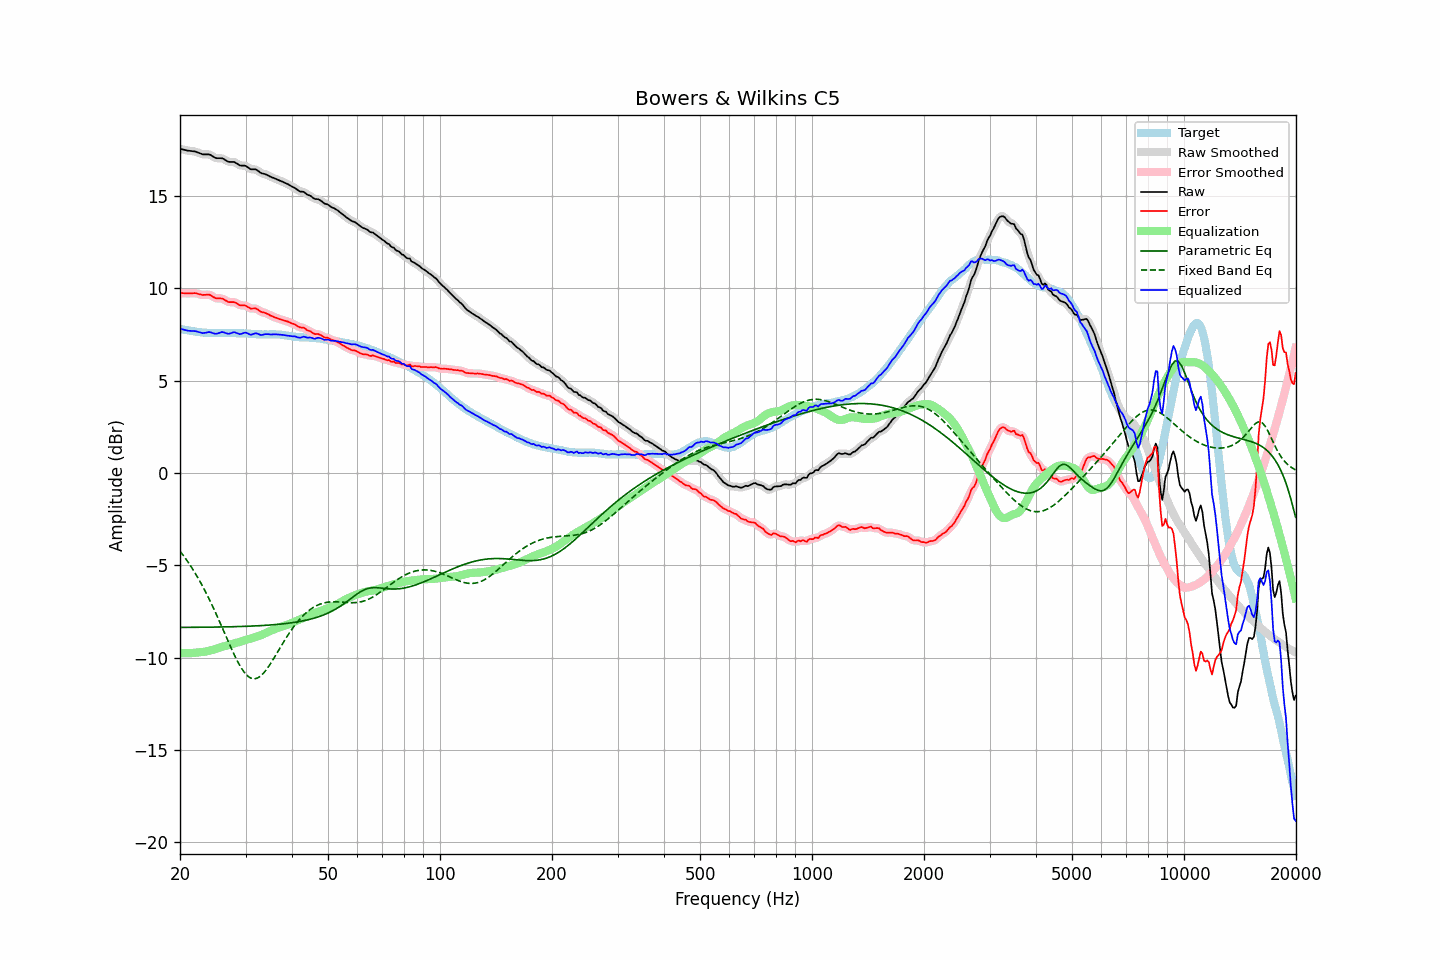

Values plotted in this chart, from the file beside it:
frequency, raw, error, smoothed, error_smoothed, equalization, parametric_eq, fixed_band_eq, equalized_raw, equalized_smoothed, target
20.00, 17.56, 9.75, 17.56, 9.75, -9.74, -8.36, -4.22, 7.83, 7.83, 7.82
20.20, 17.54, 9.75, 17.54, 9.75, -9.74, -8.35, -4.33, 7.80, 7.80, 7.80
20.40, 17.52, 9.75, 17.52, 9.74, -9.75, -8.35, -4.45, 7.78, 7.78, 7.78
20.61, 17.50, 9.74, 17.50, 9.74, -9.75, -8.35, -4.57, 7.76, 7.75, 7.77
20.81, 17.48, 9.74, 17.48, 9.74, -9.75, -8.35, -4.69, 7.73, 7.73, 7.74
21.02, 17.46, 9.73, 17.47, 9.74, -9.75, -8.35, -4.82, 7.71, 7.72, 7.73
21.23, 17.45, 9.74, 17.45, 9.74, -9.75, -8.35, -4.94, 7.71, 7.71, 7.71
21.44, 17.44, 9.74, 17.44, 9.74, -9.74, -8.35, -5.08, 7.70, 7.70, 7.70
21.66, 17.43, 9.74, 17.44, 9.75, -9.74, -8.35, -5.21, 7.70, 7.70, 7.69
21.87, 17.42, 9.75, 17.42, 9.75, -9.73, -8.35, -5.36, 7.69, 7.69, 7.67
22.09, 17.40, 9.74, 17.40, 9.74, -9.72, -8.35, -5.50, 7.68, 7.68, 7.66
22.31, 17.36, 9.71, 17.37, 9.72, -9.71, -8.35, -5.65, 7.65, 7.66, 7.65
22.54, 17.33, 9.69, 17.33, 9.69, -9.70, -8.35, -5.80, 7.63, 7.63, 7.64
22.76, 17.30, 9.67, 17.30, 9.67, -9.69, -8.35, -5.96, 7.61, 7.61, 7.63
22.99, 17.26, 9.65, 17.28, 9.66, -9.68, -8.35, -6.11, 7.58, 7.59, 7.62
23.22, 17.26, 9.66, 17.26, 9.65, -9.67, -8.34, -6.28, 7.59, 7.59, 7.61
23.45, 17.26, 9.66, 17.26, 9.66, -9.66, -8.34, -6.44, 7.60, 7.60, 7.61
23.69, 17.26, 9.67, 17.27, 9.67, -9.64, -8.34, -6.62, 7.62, 7.63, 7.60
23.92, 17.26, 9.67, 17.26, 9.66, -9.62, -8.34, -6.79, 7.64, 7.63, 7.60
24.16, 17.23, 9.64, 17.23, 9.63, -9.60, -8.34, -6.97, 7.63, 7.63, 7.59
24.40, 17.17, 9.58, 17.18, 9.58, -9.58, -8.34, -7.15, 7.60, 7.60, 7.59
24.65, 17.12, 9.53, 17.12, 9.53, -9.55, -8.34, -7.34, 7.57, 7.57, 7.59
24.89, 17.07, 9.48, 17.08, 9.49, -9.53, -8.34, -7.53, 7.55, 7.55, 7.59
25.14, 17.05, 9.46, 17.06, 9.47, -9.50, -8.33, -7.72, 7.55, 7.56, 7.59
25.39, 17.05, 9.46, 17.05, 9.46, -9.47, -8.33, -7.92, 7.58, 7.58, 7.59
25.65, 17.05, 9.46, 17.06, 9.46, -9.44, -8.33, -8.11, 7.61, 7.62, 7.59
25.91, 17.05, 9.46, 17.05, 9.45, -9.41, -8.33, -8.31, 7.64, 7.63, 7.60
26.16, 17.02, 9.43, 17.02, 9.42, -9.39, -8.33, -8.51, 7.63, 7.63, 7.60
26.43, 16.96, 9.37, 16.97, 9.37, -9.37, -8.33, -8.71, 7.60, 7.60, 7.60
26.69, 16.91, 9.32, 16.91, 9.32, -9.34, -8.32, -8.91, 7.57, 7.57, 7.59
26.96, 16.86, 9.27, 16.87, 9.28, -9.32, -8.32, -9.11, 7.54, 7.55, 7.59
27.23, 16.85, 9.26, 16.86, 9.26, -9.29, -8.32, -9.31, 7.56, 7.56, 7.59
27.50, 16.85, 9.26, 16.85, 9.26, -9.26, -8.32, -9.51, 7.59, 7.59, 7.59
27.77, 16.85, 9.26, 16.85, 9.26, -9.23, -8.32, -9.69, 7.62, 7.62, 7.59
28.05, 16.84, 9.26, 16.83, 9.25, -9.21, -8.31, -9.88, 7.63, 7.62, 7.59
28.33, 16.78, 9.21, 16.79, 9.21, -9.19, -8.31, -10.06, 7.59, 7.60, 7.58
28.62, 16.73, 9.16, 16.73, 9.16, -9.17, -8.31, -10.23, 7.57, 7.56, 7.57
28.90, 16.67, 9.10, 16.68, 9.11, -9.15, -8.31, -10.38, 7.53, 7.54, 7.57
29.19, 16.65, 9.08, 16.66, 9.09, -9.12, -8.30, -10.53, 7.54, 7.54, 7.57
29.48, 16.65, 9.08, 16.65, 9.08, -9.08, -8.30, -10.67, 7.57, 7.57, 7.57
29.78, 16.65, 9.09, 16.65, 9.08, -9.05, -8.30, -10.79, 7.60, 7.60, 7.57
30.08, 16.63, 9.07, 16.62, 9.06, -9.02, -8.29, -10.89, 7.61, 7.60, 7.57
30.38, 16.57, 9.01, 16.57, 9.01, -9.00, -8.29, -10.98, 7.57, 7.57, 7.56
30.68, 16.51, 8.96, 16.52, 8.96, -8.98, -8.29, -11.04, 7.53, 7.53, 7.55
30.99, 16.45, 8.90, 16.47, 8.92, -8.96, -8.28, -11.10, 7.49, 7.51, 7.55
31.30, 16.45, 8.92, 16.46, 8.91, -8.94, -8.28, -11.12, 7.52, 7.52, 7.54
31.61, 16.45, 8.92, 16.45, 8.92, -8.91, -8.28, -11.14, 7.55, 7.55, 7.54
31.93, 16.45, 8.92, 16.44, 8.91, -8.87, -8.27, -11.12, 7.58, 7.57, 7.53
32.24, 16.40, 8.88, 16.40, 8.88, -8.85, -8.27, -11.10, 7.56, 7.56, 7.52
32.57, 16.34, 8.83, 16.34, 8.82, -8.82, -8.26, -11.05, 7.53, 7.53, 7.52
32.89, 16.27, 8.76, 16.28, 8.77, -8.79, -8.26, -11.00, 7.49, 7.50, 7.52
33.22, 16.23, 8.72, 16.24, 8.73, -8.75, -8.25, -10.92, 7.48, 7.49, 7.51
33.55, 16.21, 8.70, 16.21, 8.70, -8.71, -8.25, -10.83, 7.50, 7.50, 7.51
33.89, 16.19, 8.68, 16.19, 8.67, -8.67, -8.24, -10.72, 7.53, 7.52, 7.52
34.23, 16.15, 8.64, 16.15, 8.64, -8.63, -8.24, -10.61, 7.53, 7.53, 7.51
34.57, 16.11, 8.60, 16.11, 8.60, -8.59, -8.23, -10.49, 7.53, 7.52, 7.51
34.92, 16.06, 8.55, 16.07, 8.55, -8.55, -8.22, -10.36, 7.51, 7.52, 7.52
35.27, 16.02, 8.51, 16.03, 8.51, -8.52, -8.22, -10.22, 7.51, 7.51, 7.51
35.62, 15.99, 8.47, 15.99, 8.47, -8.48, -8.21, -10.08, 7.52, 7.51, 7.52
35.97, 15.95, 8.44, 15.96, 8.44, -8.44, -8.20, -9.94, 7.51, 7.52, 7.52
... 635 more rows
